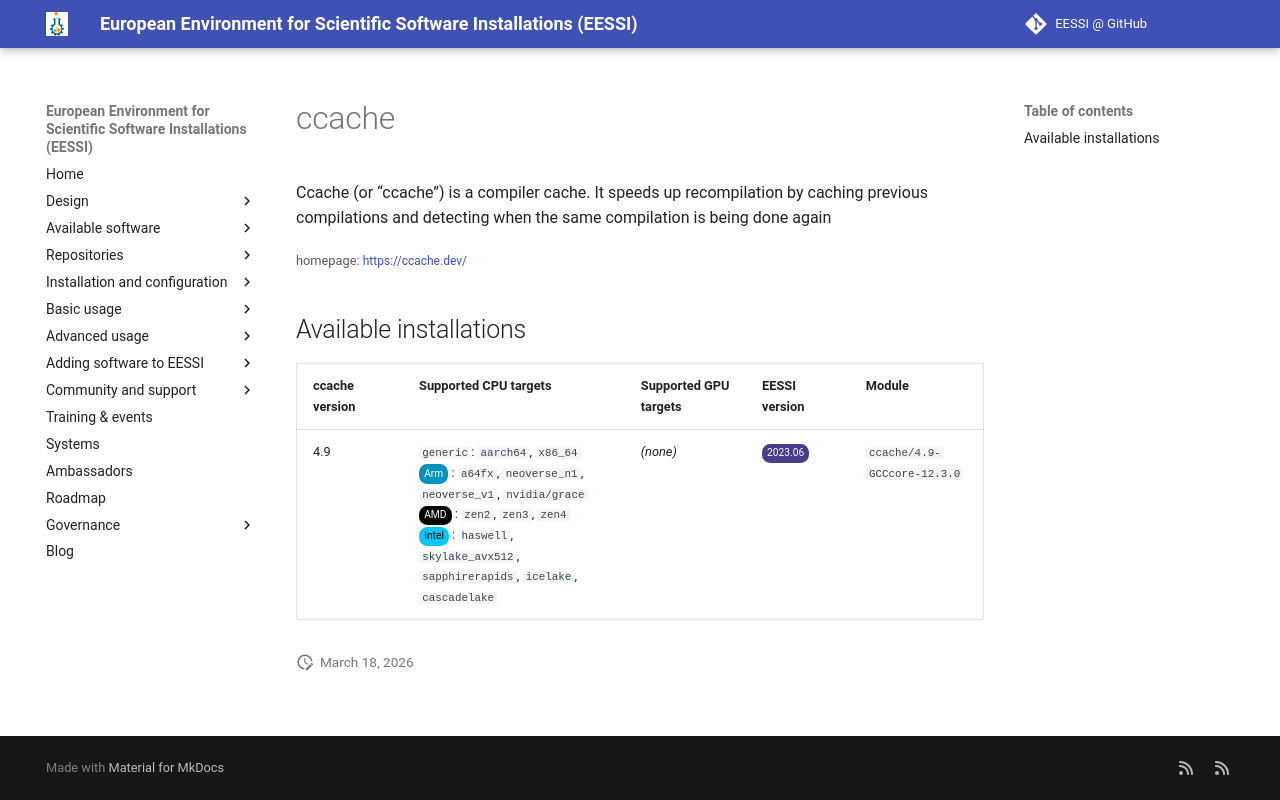

repository: EESSI/docs · page: available_software/detail/ccache/index.html · generator: mkdocs

---
json_ld:
  '@context': https://schema.org
  '@type': SoftwareApplication
  applicationCategory: DeveloperApplication
  description: "Ccache (or \u201Cccache\u201D) is a compiler cache. It speeds up recompilation\
    \ by\ncaching previous compilations and detecting when the same compilation is\
    \ being done again"
  license: Not confirmed
  name: ccache
  offers:
    '@type': Offer
    price: 0
  operatingSystem: LINUX
  review:
    '@type': Review
    author:
      '@type': Organization
      name: EESSI
    reviewBody: Application has been successfully made available on all architectures
      supported by EESSI
    reviewRating:
      '@type': Rating
      ratingValue: 5
  softwareRequirements: See https://www.eessi.io/docs/ for how to make EESSI available
    on your system
  softwareVersion: '[''4.9'']'
  url: https://ccache.dev/
---
# ccache


Ccache (or “ccache”) is a compiler cache. It speeds up recompilation by
caching previous compilations and detecting when the same compilation is being done again

<small>homepage: </small><span class="software-link">[https://ccache.dev/](https://ccache.dev/)</span>

## Available installations


|ccache version|Supported CPU targets|Supported GPU targets|EESSI version|Module|
| --- | --- | --- | --- | --- |
|4.9|`generic`: `aarch64`, `x86_64`<br/><span class="software-cpu-arm">Arm</span>: `a64fx`, `neoverse_n1`, `neoverse_v1`, `nvidia/grace`<br/><span class="software-cpu-amd">AMD</span>: `zen2`, `zen3`, `zen4`<br/><span class="software-cpu-intel">Intel</span>: `haswell`, `skylake_avx512`, `sapphirerapids`, `icelake`, `cascadelake`<br/>|*(none)*|<span class="software-eessi-version-202306">2023.06</span>|`ccache/4.9-GCCcore-12.3.0`|
